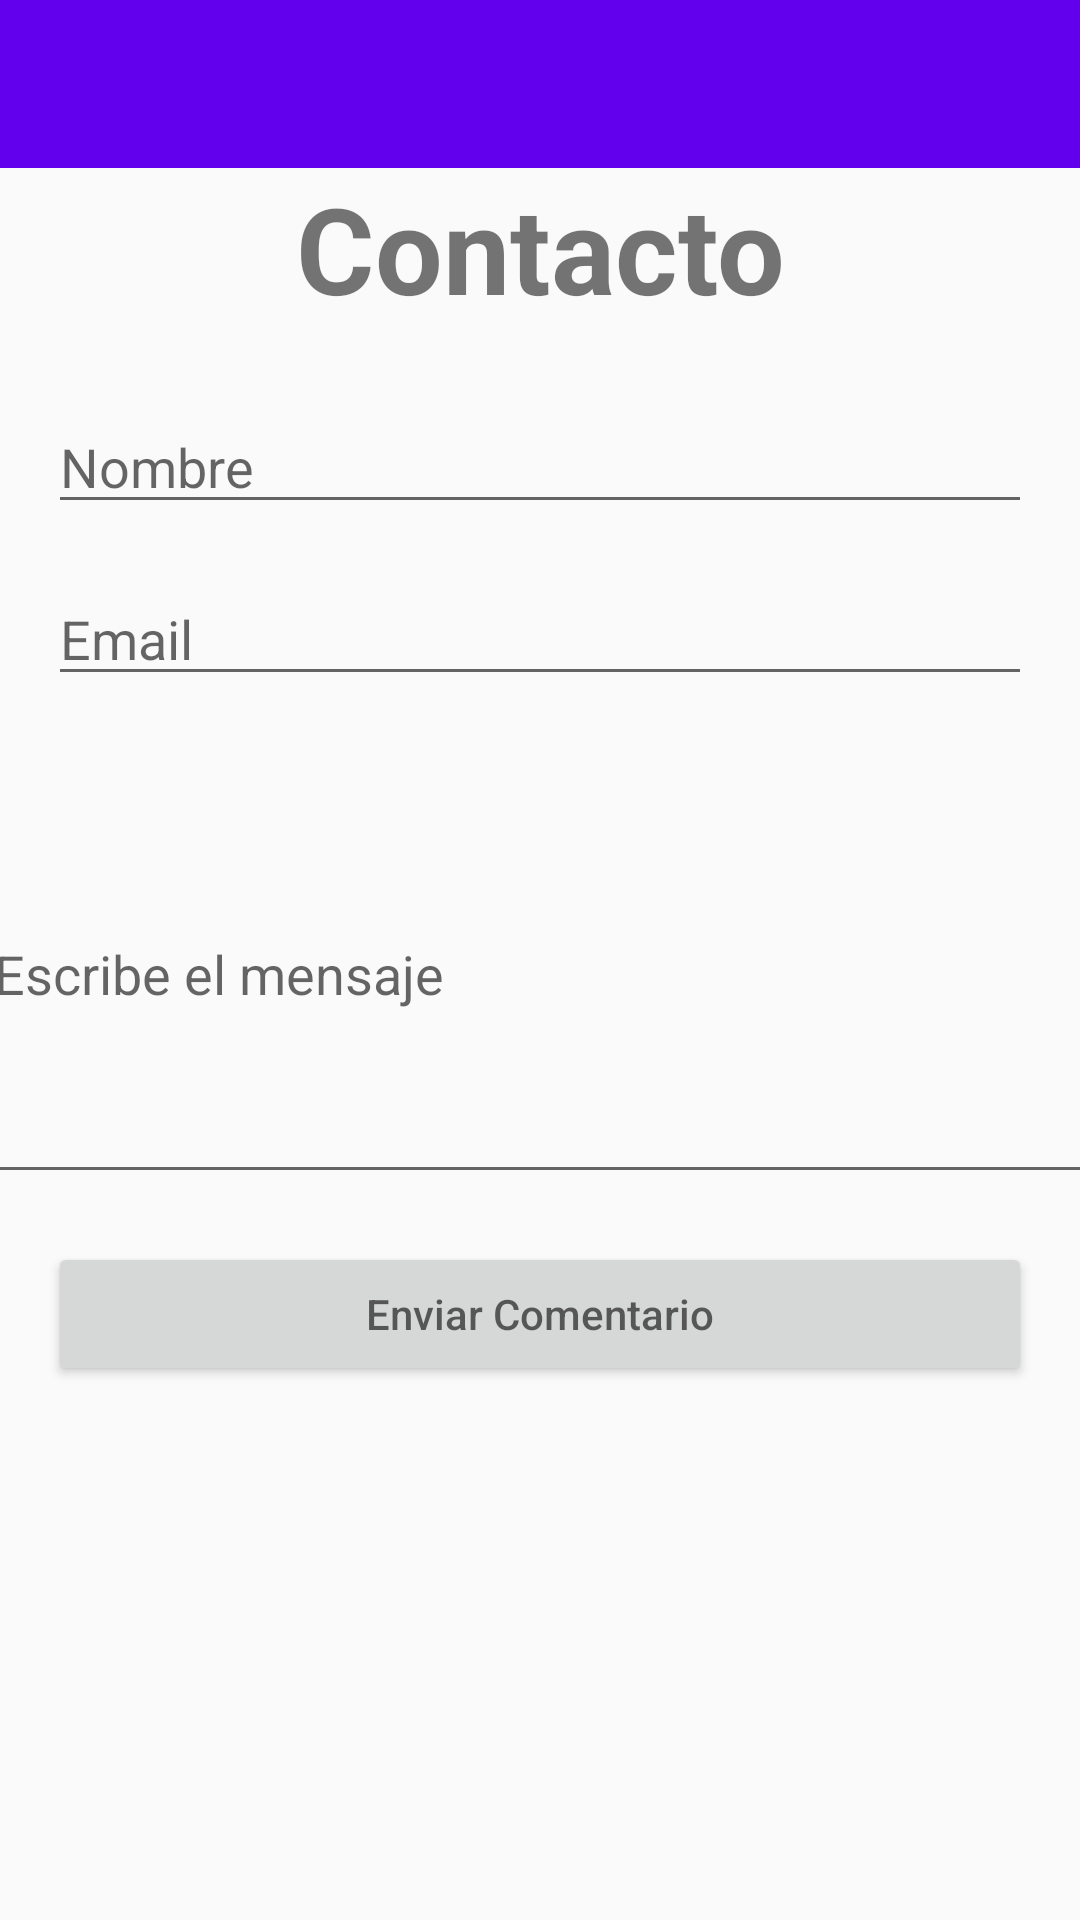

Here is an Android app screen rendered from its layout file. Give the layout XML and the strings, colors and styles it references.
<!-- AndroidManifest.xml: application theme Theme.AppMascotas -->
<!-- res/layout/activity_contact.xml -->
<?xml version="1.0" encoding="utf-8"?>
<androidx.constraintlayout.widget.ConstraintLayout
    xmlns:android="http://schemas.android.com/apk/res/android"
    xmlns:app="http://schemas.android.com/apk/res-auto"
    xmlns:tools="http://schemas.android.com/tools"
    android:layout_width="match_parent"
    android:layout_height="match_parent"
    tools:context=".ContactActivity">

    <include
        android:id="@+id/toolbar"
        layout="@layout/toolbar_main"
        app:layout_constraintEnd_toEndOf="parent"
        app:layout_constraintStart_toStartOf="parent"
        app:layout_constraintTop_toTopOf="parent" />

    <TextView
        android:id="@+id/tvTitleContacto"
        android:layout_width="match_parent"
        android:layout_height="wrap_content"
        android:text="@string/title_contacto"
        android:textSize="40dp"
        android:textStyle="bold"
        android:textAlignment="center"
        app:layout_constraintEnd_toEndOf="parent"
        app:layout_constraintStart_toStartOf="parent"
        app:layout_constraintTop_toBottomOf="@+id/toolbar" />

    <EditText
        android:id="@+id/editNombre"
        android:layout_width="match_parent"
        android:layout_height="wrap_content"
        android:layout_marginStart="16dp"
        android:layout_marginTop="24dp"
        android:layout_marginEnd="16dp"
        android:ems="10"
        android:inputType="textPersonName"
        android:hint="@string/text_contact_name"
        app:layout_constraintEnd_toEndOf="parent"
        app:layout_constraintStart_toStartOf="parent"
        app:layout_constraintTop_toBottomOf="@+id/tvTitleContacto" />

    <EditText
        android:id="@+id/editEmail"
        android:layout_width="match_parent"
        android:layout_height="wrap_content"
        android:layout_marginStart="16dp"
        android:layout_marginTop="16dp"
        android:layout_marginEnd="16dp"
        android:ems="10"
        android:hint="@string/text_contact_email"
        app:layout_constraintEnd_toEndOf="parent"
        app:layout_constraintStart_toStartOf="parent"
        app:layout_constraintTop_toBottomOf="@+id/editNombre" />

    <EditText
        android:id="@+id/editMensaje"
        android:layout_width="373dp"
        android:layout_height="150dp"
        android:layout_marginStart="16dp"
        android:layout_marginTop="16dp"
        android:layout_marginEnd="16dp"
        android:ems="10"
        android:hint="@string/text_contact_message"
        android:textAlignment="viewStart"
        app:layout_constraintEnd_toEndOf="parent"
        app:layout_constraintStart_toStartOf="parent"
        app:layout_constraintTop_toBottomOf="@+id/editEmail" />

    <Button
        android:id="@+id/buttonSend"
        android:layout_width="match_parent"
        android:layout_height="wrap_content"
        android:layout_marginStart="16dp"
        android:layout_marginTop="16dp"
        android:layout_marginEnd="16dp"
        android:hint="@string/button_contact_send"
        app:layout_constraintEnd_toEndOf="parent"
        app:layout_constraintHorizontal_bias="0.0"
        app:layout_constraintStart_toStartOf="parent"
        app:layout_constraintTop_toBottomOf="@+id/editMensaje" />


</androidx.constraintlayout.widget.ConstraintLayout>
<!-- res/layout/toolbar_main.xml (included above) -->
<?xml version="1.0" encoding="utf-8"?>
<androidx.appcompat.widget.Toolbar
    xmlns:android="http://schemas.android.com/apk/res/android"
    xmlns:app="http://schemas.android.com/apk/res-auto"
    android:layout_width="match_parent"
    android:layout_height="?attr/actionBarSize"
    android:background="@color/purple_500"
    android:theme="@style/ThemeOverlay.AppCompat.Dark.ActionBar"
    app:layout_scrollFlags="scroll|enterAlways"
    />
<!-- resources referenced by this layout -->
<resources>
  <color name="purple_500">#FF6200EE</color>
  <string name="button_contact_send">Enviar Comentario</string>
  <string name="text_contact_email">Email</string>
  <string name="text_contact_message">Escribe el mensaje</string>
  <string name="text_contact_name">Nombre</string>
  <string name="title_contacto">Contacto</string>
  <style name="Theme.AppMascotas" parent="Theme.AppCompat.Light.NoActionBar">
          
          <item name="colorPrimary">@color/purple_500</item>
          <item name="colorPrimaryVariant">@color/purple_700</item>
          <item name="colorOnPrimary">@color/white</item>
          
          <item name="colorSecondary">@color/turquesa</item>
          <item name="colorSecondaryVariant">@color/teal_700</item>
          <item name="colorOnSecondary">@color/black</item>
          
          <item name="android:statusBarColor" tools:targetApi="l">?attr/colorPrimaryVariant</item>
          
      </style>
  <color name="purple_700">#FF3700B3</color>
  <color name="white">#FFFFFFFF</color>
  <color name="turquesa">#FF03DAC5</color>
  <color name="teal_700">#FF018786</color>
  <color name="black">#FF000000</color>
</resources>
